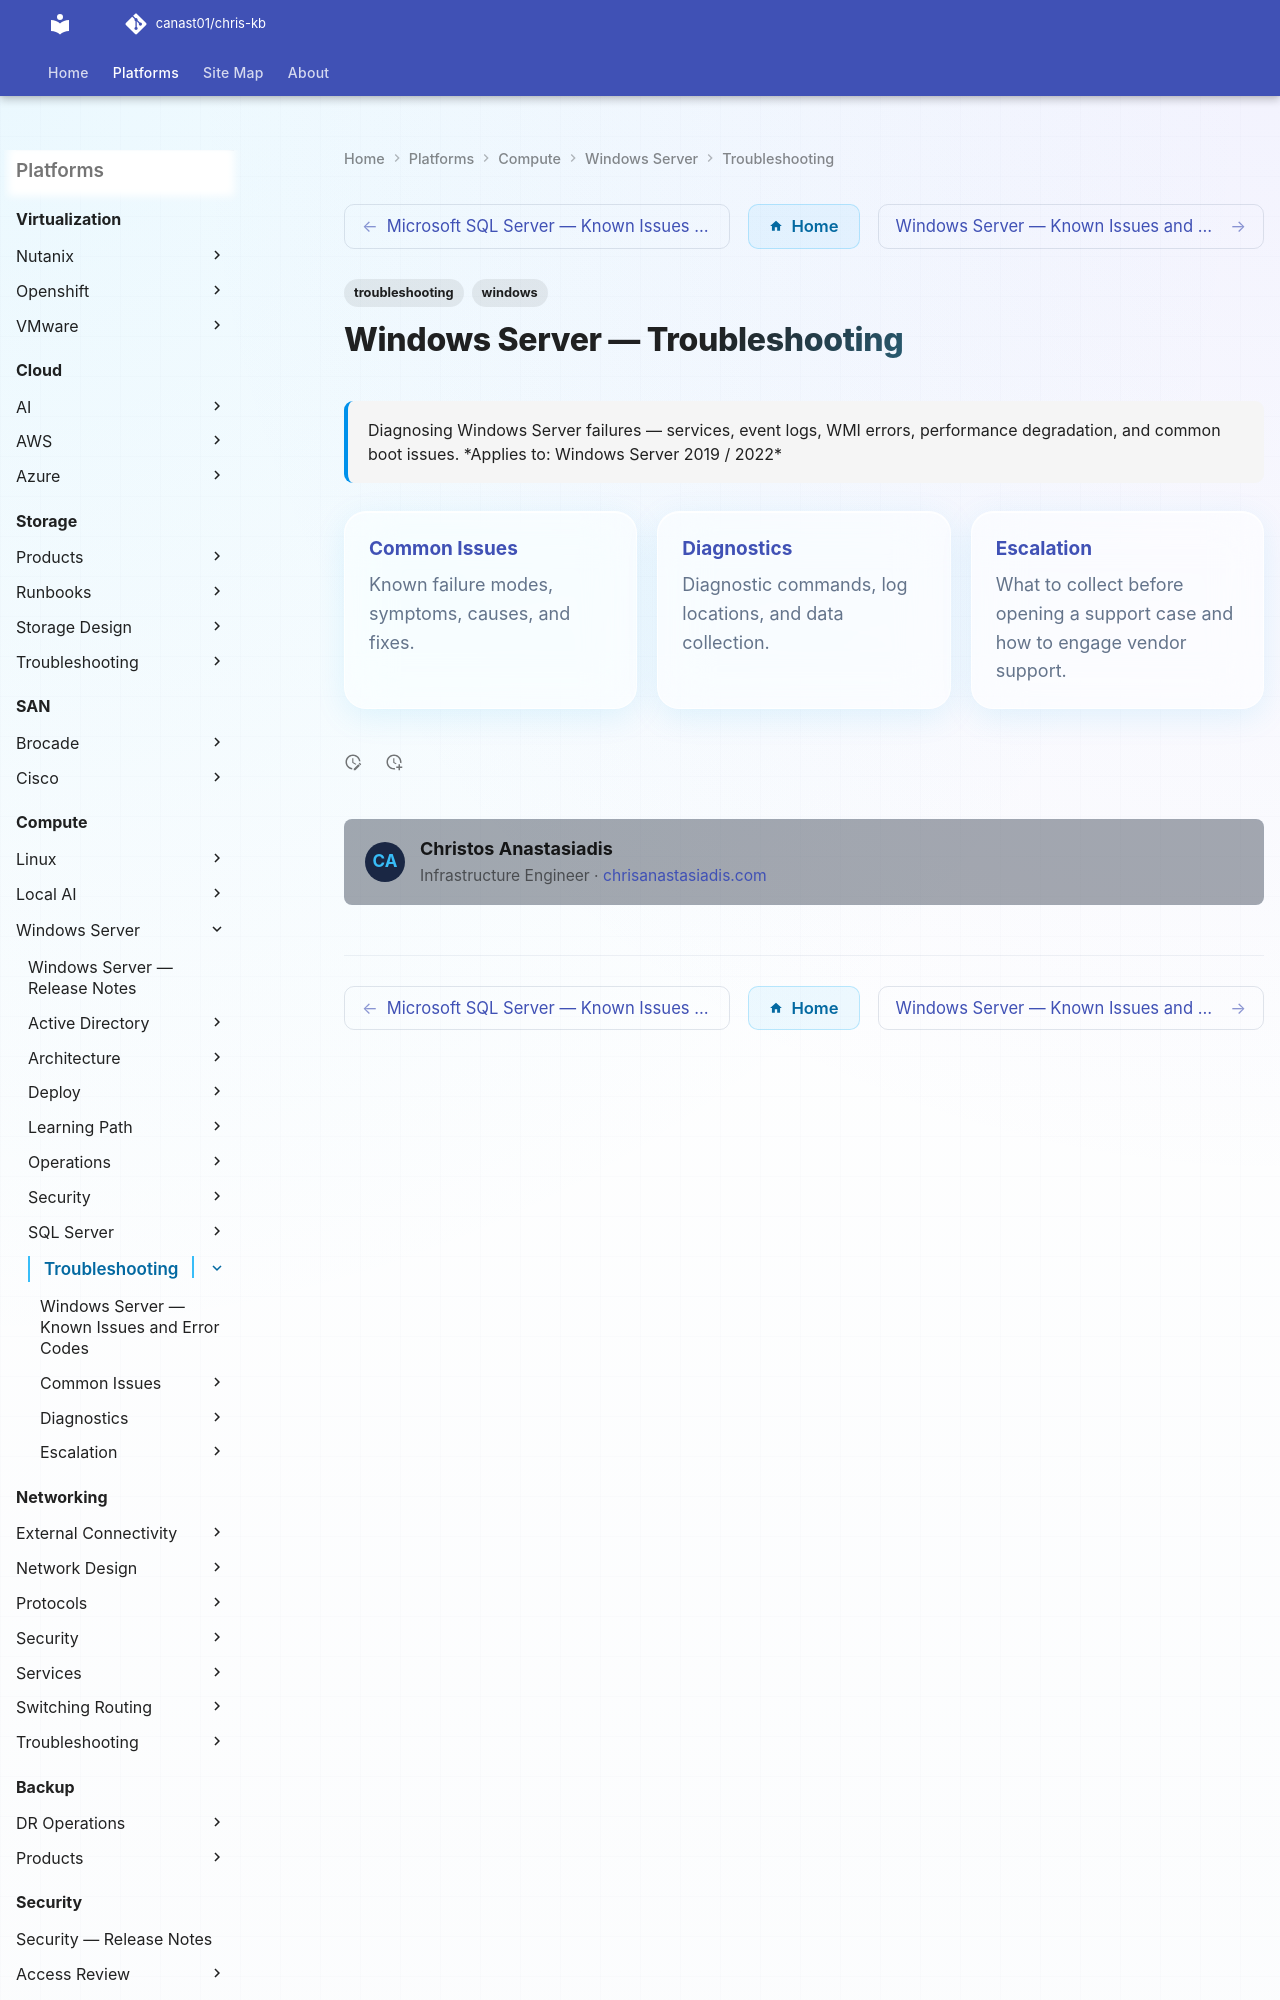

repository: canast01/chris-kb · page: compute/windows-server/troubleshooting/index.html · generator: mkdocs

---
tags:
  - troubleshooting
  - windows
search:
  boost: 1.5
description: "Diagnosing Windows Server failures — services, event logs, WMI errors, performance degradation, and common boot issues."
---
